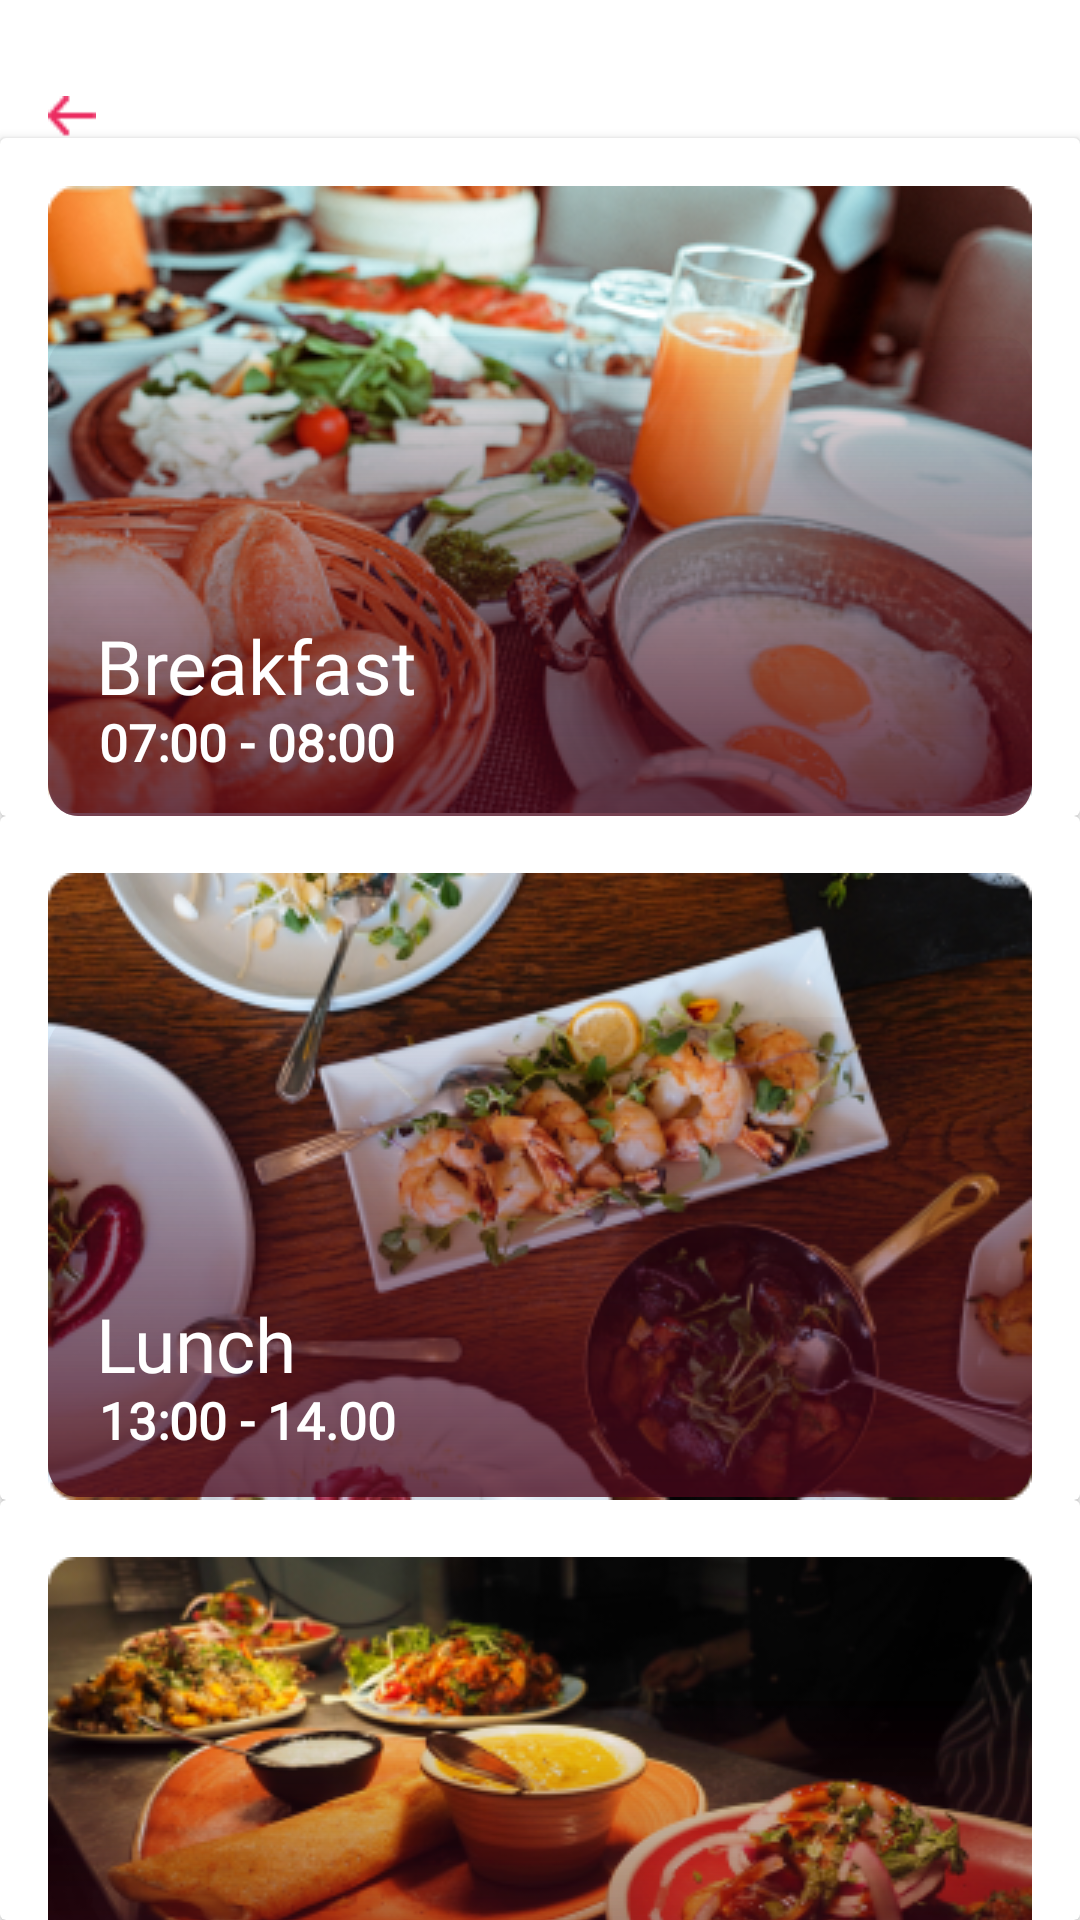

Here is an Android app screen rendered from its layout file. Give the layout XML and the strings, colors and styles it references.
<!-- AndroidManifest.xml: application theme Theme.MakroBranch -->
<!-- res/layout/activity_food_recom.xml -->
<?xml version="1.0" encoding="utf-8"?>
<androidx.constraintlayout.widget.ConstraintLayout xmlns:android="http://schemas.android.com/apk/res/android"
    xmlns:app="http://schemas.android.com/apk/res-auto"
    xmlns:tools="http://schemas.android.com/tools"
    android:layout_width="match_parent"
    android:layout_height="match_parent"
    tools:context=".FoodRecomActivity">

    <LinearLayout
        android:layout_width="match_parent"
        android:layout_height="wrap_content"
        android:orientation="vertical"
        tools:ignore="MissingConstraints">

        
        <View
            android:id="@+id/vector"
            android:layout_width="16dp"
            android:layout_height="14dp"
            android:layout_marginLeft="16dp"
            android:layout_marginTop="32dp"
            android:background="@drawable/backpink_vektor"
            />

        
        <androidx.cardview.widget.CardView
            android:id="@+id/breakfastt"
            android:layout_width="match_parent"
            android:layout_height="match_parent">
            <ImageView
                android:id="@+id/group_140"
                android:layout_width="328dp"
                android:layout_height="209dp"
                android:layout_alignParentLeft="true"
                android:layout_marginLeft="16dp"
                android:layout_alignParentTop="true"
                android:layout_marginTop="16dp"
                android:src="@drawable/foodrec_vek"
                />

            <View
                android:id="@+id/rectangle_8"
                android:layout_width="match_parent"
                android:layout_height="160dp"
                android:layout_alignParentLeft="true"
                android:layout_alignParentTop="true"
                android:layout_marginHorizontal="16dp"
                android:layout_marginTop="66dp"
                android:background="@drawable/foodrecomendation_vektor" />
            <View
                android:id="@+id/rectangle2_8"
                android:layout_width="match_parent"
                android:layout_height="160dp"
                android:layout_alignParentLeft="true"
                android:layout_alignParentTop="true"
                android:layout_marginHorizontal="16dp"
                android:layout_marginTop="66dp"
                android:background="@drawable/foodrecomendation_vektor" />

            
            <TextView
                android:id="@+id/breakfast"
                android:layout_width="wrap_content"
                android:layout_height="38dp"
                android:layout_alignParentLeft="true"
                android:layout_marginLeft="32dp"
                android:layout_alignParentTop="true"
                android:layout_marginTop="159dp"
                android:text="Breakfast"
                android:fontFamily="@font/poppins_medium"
                android:textColor="@color/white"
                android:textSize="25dp"
                android:gravity="top"
                />

            
            <TextView
                android:id="@+id/some_id"
                android:layout_width="118dp"
                android:layout_height="26dp"
                android:layout_alignParentLeft="true"
                android:layout_marginLeft="33dp"
                android:layout_alignParentTop="true"
                android:layout_marginTop="190dp"
                android:text="07:00 - 08:00"
                android:textSize="17dp"
                android:fontFamily="@font/poppins"
                android:textColor="@color/white"
                android:textStyle="bold"
                android:gravity="top"
                />
        </androidx.cardview.widget.CardView>

        <androidx.cardview.widget.CardView
            android:layout_width="match_parent"
            android:layout_height="match_parent" >

            <ImageView
                android:id="@+id/group_141"
                android:layout_width="328dp"
                android:layout_height="209dp"
                android:layout_alignParentLeft="true"
                android:layout_alignParentTop="true"
                android:layout_marginTop="19dp"
                android:layout_marginLeft="16dp"
                android:src="@drawable/lunch_vektor" />

            <View
                android:id="@+id/rectangle_9"
                android:layout_width="match_parent"
                android:layout_height="160dp"
                android:layout_alignParentLeft="true"
                android:layout_alignParentTop="true"
                android:layout_marginHorizontal="16dp"
                android:layout_marginTop="67dp"
                android:background="@drawable/foodrecomendation_vektor" />

            
            <View
                android:id="@+id/rectangle_91"
                android:layout_width="match_parent"
                android:layout_height="160dp"
                android:layout_alignParentLeft="true"
                android:layout_alignParentTop="true"
                android:layout_marginHorizontal="16dp"
                android:layout_marginTop="67dp"
                android:background="@drawable/foodrecomendation_vektor" />

            <TextView
                android:id="@+id/Lunch"
                android:layout_width="120dp"
                android:layout_height="38dp"
                android:layout_alignParentLeft="true"
                android:layout_marginLeft="32dp"
                android:layout_alignParentTop="true"
                android:layout_marginTop="159dp"
                android:text="Lunch"
                android:fontFamily="@font/poppins_medium"
                android:textColor="@color/white"
                android:textSize="25dp"
                android:gravity="top"
                />

            
            <TextView
                android:id="@+id/jamSiang"
                android:layout_width="118dp"
                android:layout_height="26dp"
                android:layout_alignParentLeft="true"
                android:layout_marginLeft="33dp"
                android:layout_alignParentTop="true"
                android:layout_marginTop="190dp"
                android:text="13:00 - 14.00"
                android:textSize="17dp"
                android:fontFamily="@font/poppins"
                android:textColor="@color/white"
                android:textStyle="bold"
                android:gravity="top"
                />
        </androidx.cardview.widget.CardView>

        <androidx.cardview.widget.CardView
            android:layout_width="match_parent"
            android:layout_height="match_parent" >

            <ImageView
                android:id="@+id/group_142"
                android:layout_width="328dp"
                android:layout_height="209dp"
                android:layout_alignParentLeft="true"
                android:layout_alignParentTop="true"
                android:layout_marginLeft="16dp"
                android:layout_marginTop="19dp"
                android:src="@drawable/dinner_vektor"/>

            <View
                android:id="@+id/rectangle_10"
                android:layout_width="328dp"
                android:layout_height="160dp"
                android:layout_alignParentLeft="true"
                android:layout_alignParentTop="true"
                android:layout_marginHorizontal="16dp"
                android:layout_marginTop="67dp"
                android:background="@drawable/foodrecomendation_vektor" />
            <View
                android:id="@+id/rectangle_101"
                android:layout_width="328dp"
                android:layout_height="160dp"
                android:layout_alignParentLeft="true"
                android:layout_alignParentTop="true"
                android:layout_marginHorizontal="16dp"
                android:layout_marginTop="67dp"
                android:background="@drawable/foodrecomendation_vektor" />

            
            <TextView
                android:id="@+id/Dinner"
                android:layout_width="120dp"
                android:layout_height="38dp"
                android:layout_alignParentLeft="true"
                android:layout_marginLeft="32dp"
                android:layout_alignParentTop="true"
                android:layout_marginTop="159dp"
                android:text="Dinner"
                android:fontFamily="@font/poppins_medium"
                android:textColor="@color/white"
                android:textSize="25dp"
                android:gravity="top"
                />

            
            <TextView
                android:id="@+id/jamMalam"
                android:layout_width="118dp"
                android:layout_height="26dp"
                android:layout_alignParentLeft="true"
                android:layout_marginLeft="33dp"
                android:layout_alignParentTop="true"
                android:layout_marginTop="190dp"
                android:fontFamily="@font/poppins"
                android:text="18:00 - 19.00"
                android:textSize="17dp"
                android:textColor="@color/white"
                android:textStyle="bold"
                android:gravity="top"
                />
        </androidx.cardview.widget.CardView>

    </LinearLayout>

</androidx.constraintlayout.widget.ConstraintLayout>
<!-- resources referenced by this layout -->
<resources>
  <color name="white">#FFFFFFFF</color>
  <!-- drawable backpink_vektor: png bitmap (drawable, 361 bytes) -->
  <!-- drawable dinner_vektor: png bitmap (drawable, 131137 bytes) -->
  <!-- drawable foodrec_vek: png bitmap (drawable, 154544 bytes) -->
  <!-- drawable foodrecomendation_vektor (drawable) -->
  <vector
  xmlns:android="http://schemas.android.com/apk/res/android"
  xmlns:aapt="http://schemas.android.com/aapt"
  android:width="328dp"
  android:height="148dp"
  android:viewportWidth="328"
  android:viewportHeight="148"
      >
  
  <group>
  
      <clip-path
          android:pathData="M10 0H318C323.523 0 328 4.47715 328 10V138C328 143.523 323.523 148 318 148H10C4.47715 148 0 143.523 0 138V10C0 4.47715 4.47715 0 10 0Z"
          />
  
      <group
          android:translateX="1.149"
          android:translateY="-0.297"
          android:pivotX="164"
          android:pivotY="74"
          android:scaleX="2.595"
          android:scaleY="2.595"
          android:rotation="90"
          >
  
          <path
              android:pathData="M0 0V148H328V0"
              >
  
              <aapt:attr name="android:fillColor">
  
                  <gradient
                      android:type="linear"
                      android:startX="82"
                      android:startY="74"
                      android:endX="246"
                      android:endY="74"
                      >
  
                      <item
                          android:color="#00926F15"
                          android:offset="0.318"
                          />
  
                      <item
                          android:color="#4A081B"
                          android:offset="1"
                          />
  
                  </gradient>
  
              </aapt:attr>
  
          </path>
  
      </group>
  
  </group>
  
  </vector>
  <!-- drawable lunch_vektor: png bitmap (drawable, 157583 bytes) -->
  <style name="Theme.MakroBranch" parent="Theme.MaterialComponents.DayNight.DarkActionBar">
          
          <item name="colorPrimary">@color/purple_500</item>
          <item name="colorPrimaryVariant">@color/purple_700</item>
          <item name="colorOnPrimary">@color/white</item>
          
          <item name="colorSecondary">@color/teal_200</item>
          <item name="colorSecondaryVariant">@color/teal_700</item>
          <item name="colorOnSecondary">@color/black</item>
          
          <item name="android:statusBarColor" tools:targetApi="l">?attr/colorPrimaryVariant</item>
          
      </style>
  <color name="purple_500">#FF6200EE</color>
  <color name="purple_700">#FF3700B3</color>
  <color name="teal_200">#FF03DAC5</color>
  <color name="teal_700">#FF018786</color>
  <color name="black">#FF000000</color>
</resources>
